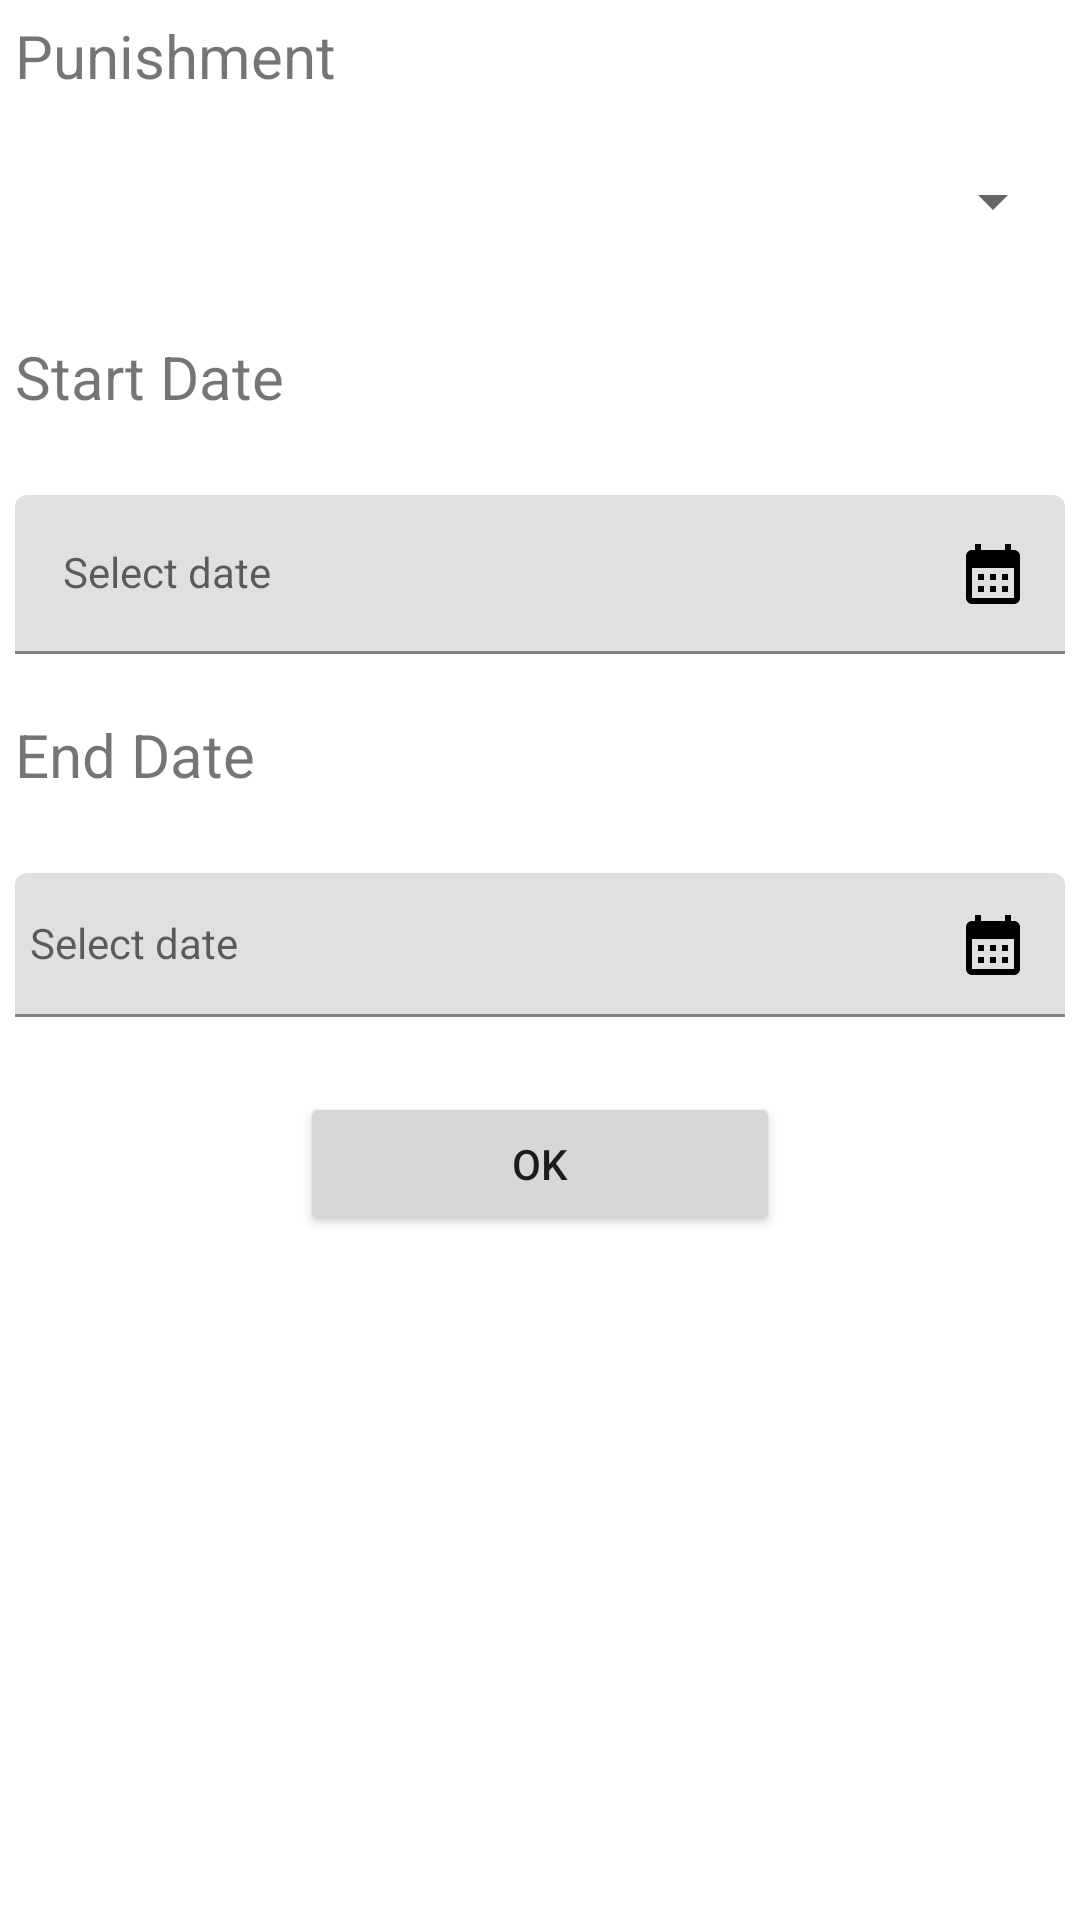

The Android layout XML behind this screen, and the referenced resources:
<!-- AndroidManifest.xml: application theme Theme.DisciplinaryCommitteeAssistant -->
<!-- res/layout/fragment_check_punishment.xml -->
<?xml version="1.0" encoding="utf-8"?>
<FrameLayout xmlns:android="http://schemas.android.com/apk/res/android"
    xmlns:tools="http://schemas.android.com/tools"
    android:layout_width="match_parent"
    android:layout_height="match_parent"
    xmlns:app="http://schemas.android.com/apk/res-auto"
    android:id="@+id/checkPunishment"
    tools:context=".Fragments.CheckPunishmentFragment"
    android:orientation="vertical">
    <LinearLayout
        android:layout_width="match_parent"
        android:layout_height="wrap_content"
        android:orientation="vertical">

        <TextView
            android:padding="5dp"
            android:layout_width="match_parent"
            android:layout_height="wrap_content"
            android:textSize="20dp"
            android:text="Punishment"/>
        <LinearLayout
            android:layout_width="match_parent"
            android:layout_height="wrap_content"
            android:orientation="horizontal"
            android:padding="5dp">

            <Spinner
                android:id="@+id/spinassignpunishment"
                android:layout_width="match_parent"
                android:layout_height="50dp"
                android:clickable="false"
                tools:ignore="SpeakableTextPresentCheck" />
        </LinearLayout>

        <TextView
            android:layout_marginTop="10dp"
            android:layout_width="match_parent"
            android:layout_height="wrap_content"
            android:textSize="20dp"
            android:padding="5dp"
            android:text="Start Date"/>
        <com.google.android.material.textfield.TextInputLayout
            android:id="@+id/date_picker"
            android:layout_width="match_parent"
            android:layout_height="wrap_content"
            android:layout_marginTop="16dp"
            android:hint="Select date"
            app:endIconMode="custom"
            android:padding="5dp"
            app:endIconDrawable="@drawable/baseline_calendar_month_24"
            app:endIconTint="@color/black">

            <com.google.android.material.textfield.TextInputEditText
                android:id="@+id/txtstartdate"
                android:layout_width="match_parent"
                android:layout_height="match_parent"
                android:background="@null"
                android:enabled="false"
                android:inputType="none"
                android:focusable="false"
                android:clickable="true"
                android:textAppearance="@style/TextAppearance.AppCompat.Body1" />
        </com.google.android.material.textfield.TextInputLayout>
        <TextView
            android:layout_width="match_parent"
            android:layout_height="wrap_content"
            android:text="End Date"
            android:padding="5dp"
            android:layout_marginTop="10dp"
            android:textSize="20dp"/>
        <com.google.android.material.textfield.TextInputLayout
            android:id="@+id/date_picker1"
            android:layout_width="match_parent"
            android:layout_height="wrap_content"
            android:layout_marginTop="16dp"
            android:hint="Select date"
            android:padding="5dp"
            app:endIconMode="custom"
            app:endIconDrawable="@drawable/baseline_calendar_month_24"
            app:endIconTint="@color/black">

            <com.google.android.material.textfield.TextInputEditText
                android:id="@+id/txtenddate"
                android:layout_width="match_parent"
                android:layout_height="match_parent"
                android:background="@null"
                android:enabled="false"
                android:inputType="none"
                android:padding="5dp"
                android:focusable="false"
                android:clickable="true"
                android:textAppearance="@style/TextAppearance.AppCompat.Body1" />
        </com.google.android.material.textfield.TextInputLayout>
        <Button
            android:layout_marginTop="20dp"
            android:layout_width="match_parent"
            android:layout_height="wrap_content"
            android:text="Ok"
            android:layout_marginLeft="100dp"
            android:layout_marginRight="100dp"/>
    </LinearLayout>
</FrameLayout>
<!-- resources referenced by this layout -->
<resources>
  <color name="black">#FF000000</color>
  <!-- drawable baseline_calendar_month_24 (drawable) -->
  <vector android:height="24dp" android:tint="#09F31C"
      android:viewportHeight="24" android:viewportWidth="24"
      android:width="24dp" xmlns:android="http://schemas.android.com/apk/res/android">
      <path android:fillColor="@android:color/white" android:pathData="M19,4h-1V2h-2v2H8V2H6v2H5C3.89,4 3.01,4.9 3.01,6L3,20c0,1.1 0.89,2 2,2h14c1.1,0 2,-0.9 2,-2V6C21,4.9 20.1,4 19,4zM19,20H5V10h14V20zM9,14H7v-2h2V14zM13,14h-2v-2h2V14zM17,14h-2v-2h2V14zM9,18H7v-2h2V18zM13,18h-2v-2h2V18zM17,18h-2v-2h2V18z"/>
  </vector>
  <style name="Theme.DisciplinaryCommitteeAssistant" parent="Theme.MaterialComponents.DayNight.NoActionBar">
          
          <item name="colorPrimary">#F15050</item>
          <item name="colorPrimaryVariant">@color/purple_700</item>
          <item name="colorOnPrimary">@color/white</item>
          
          <item name="colorSecondary">@color/teal_200</item>
          <item name="colorSecondaryVariant">@color/teal_700</item>
          <item name="colorOnSecondary">@color/black</item>
          
          <item name="android:statusBarColor">?attr/colorPrimaryVariant</item>
          
      </style>
  <color name="purple_700">#87572E</color>
  <color name="white">#FFFFFFFF</color>
  <color name="teal_200">#FF03DAC5</color>
  <color name="teal_700">#FF018786</color>
</resources>
